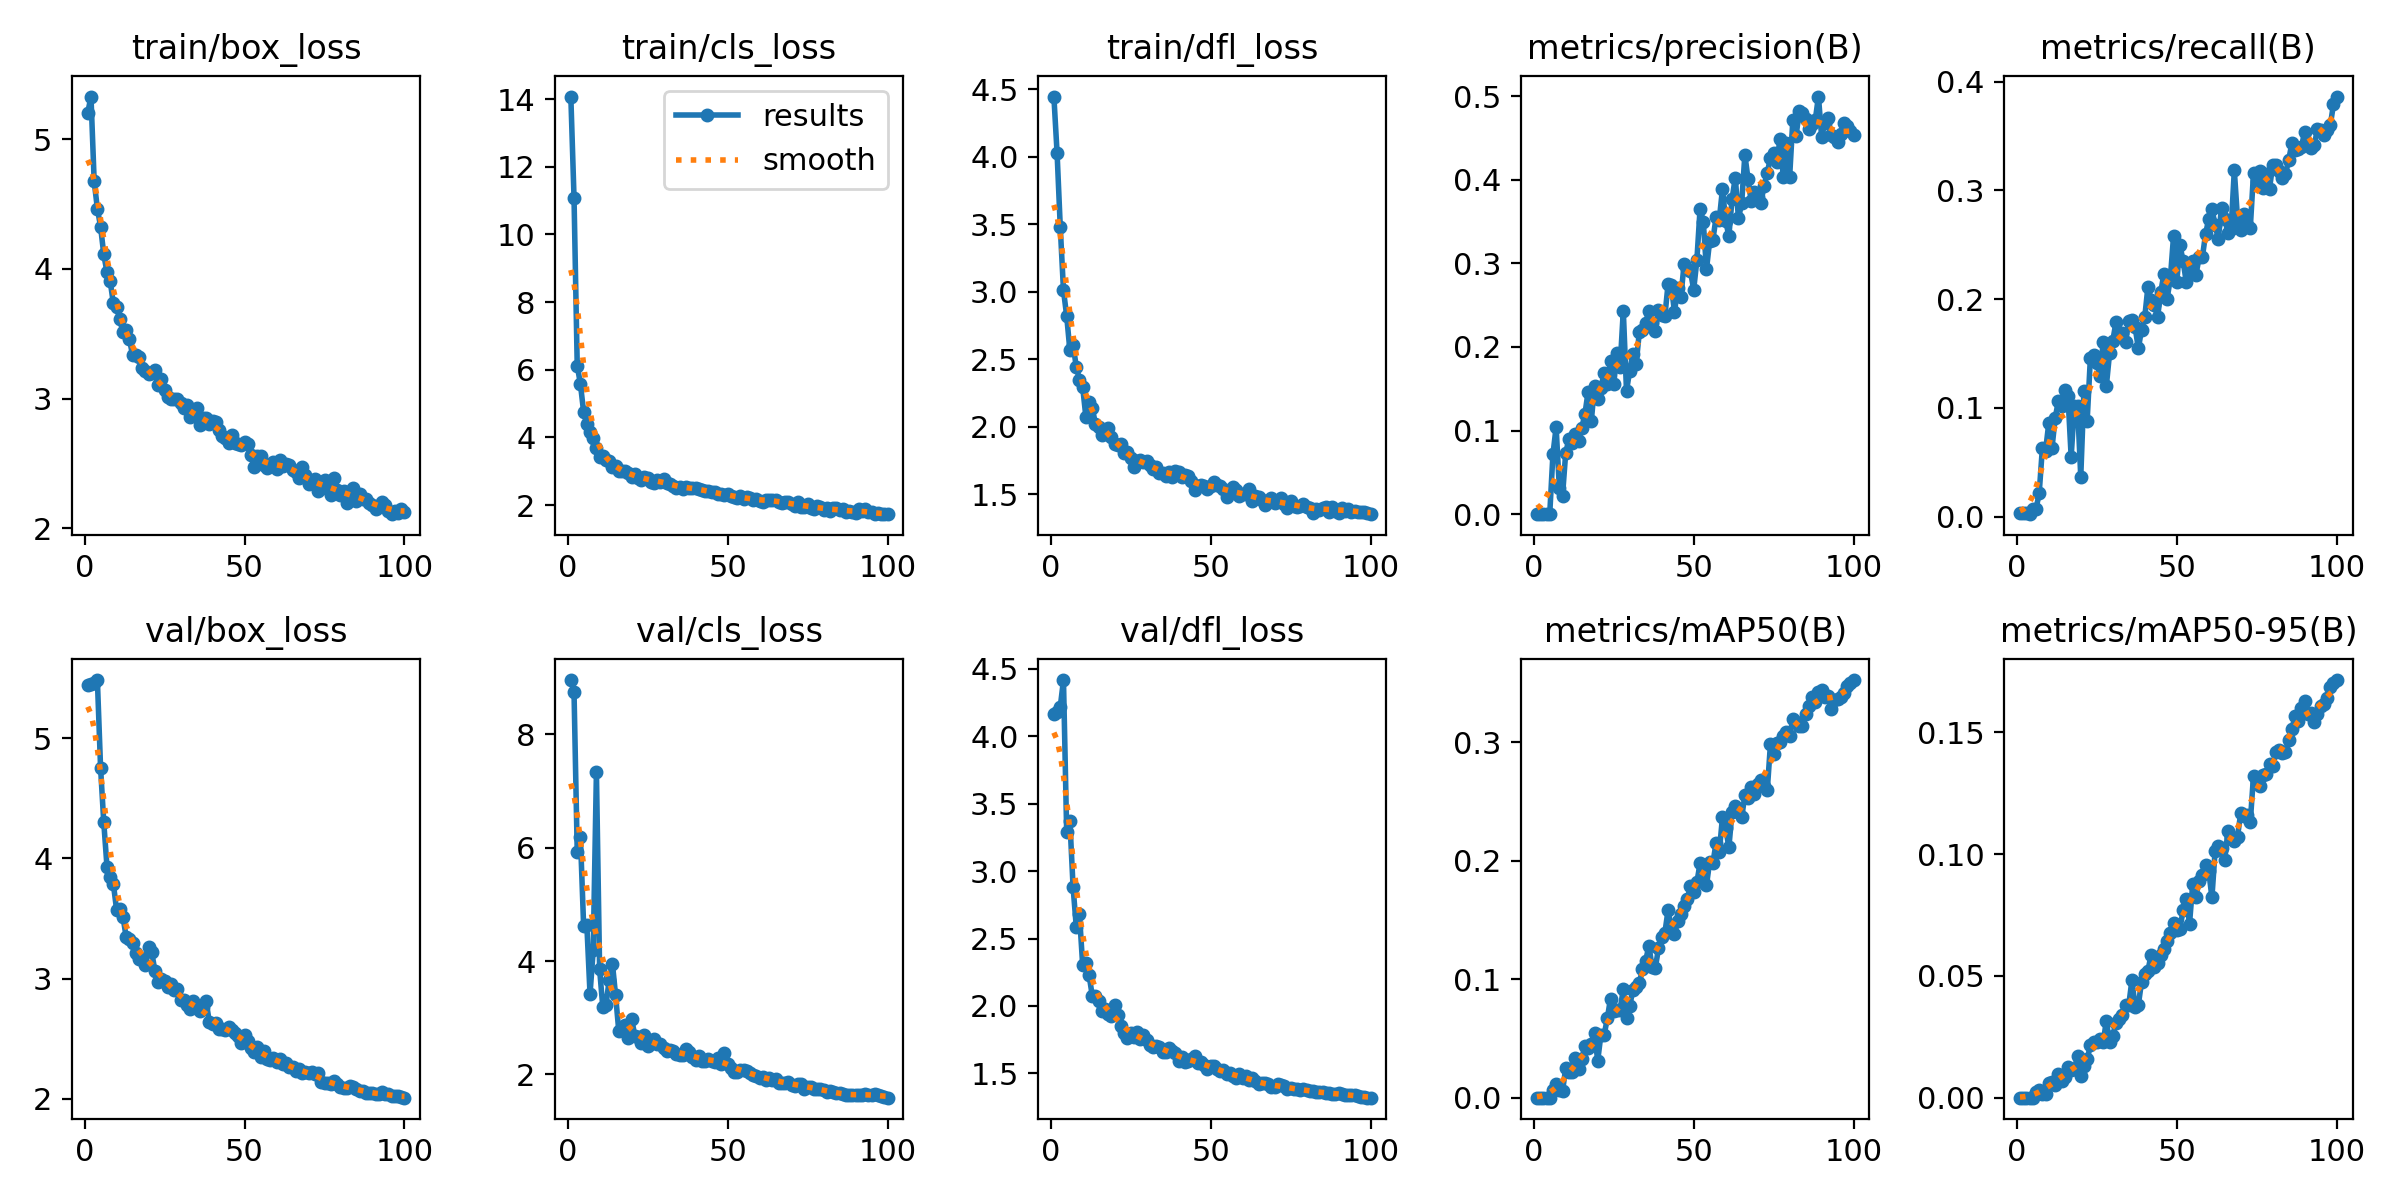

The file beside this chart, header and first rows:
epoch, train/box_loss, train/cls_loss, train/dfl_loss, metrics/precision(B), metrics/recall(B), metrics/mAP50(B), metrics/mAP50-95(B), val/box_loss, val/cls_loss, val/dfl_loss, lr/pg0, lr/pg1, lr/pg2
1, 5.205, 14.08, 4.445, 3e-05, 0.00344, 2e-05, 0, 5.445, 8.96, 4.163, 0.00038, 0.00038, 0.00038
2, 5.33, 11.08, 4.028, 3e-05, 0.00344, 2e-05, 0, 5.453, 8.743, 4.179, 0.0007723, 0.0007723, 0.0007723
3, 4.675, 6.123, 3.478, 3e-05, 0.00344, 2e-05, 0, 5.457, 5.932, 4.219, 0.001157, 0.001157, 0.001157
4, 4.466, 5.578, 3.01, 6e-05, 0.00229, 3e-05, 1e-05, 5.482, 6.187, 4.418, 0.001533, 0.001533, 0.001533
5, 4.327, 4.753, 2.82, 7e-05, 0.00687, 4e-05, 1e-05, 4.753, 4.622, 3.291, 0.001902, 0.001902, 0.001902
6, 4.113, 4.389, 2.566, 0.07147, 0.00687, 0.00663, 0.00237, 4.298, 4.642, 3.375, 0.001901, 0.001901, 0.001901
7, 3.975, 4.149, 2.608, 0.1041, 0.02143, 0.01172, 0.00305, 3.932, 3.417, 2.882, 0.001881, 0.001881, 0.001881
8, 3.907, 3.978, 2.443, 0.03191, 0.063, 0.00667, 0.00161, 3.843, 4.196, 2.588, 0.001861, 0.001861, 0.001861
9, 3.734, 3.695, 2.349, 0.02235, 0.06071, 0.00524, 0.00133, 3.786, 7.331, 2.68, 0.001842, 0.001842, 0.001842
10, 3.706, 3.423, 2.293, 0.07348, 0.08591, 0.02524, 0.00609, 3.574, 3.853, 2.302, 0.001822, 0.001822, 0.001822
11, 3.612, 3.438, 2.073, 0.08978, 0.063, 0.02146, 0.0064, 3.582, 3.187, 2.322, 0.001802, 0.001802, 0.001802
12, 3.511, 3.336, 2.184, 0.08526, 0.09049, 0.02163, 0.00522, 3.515, 3.228, 2.23, 0.001782, 0.001782, 0.001782
13, 3.529, 3.292, 2.138, 0.09582, 0.1065, 0.03323, 0.00955, 3.346, 3.671, 2.075, 0.001762, 0.001762, 0.001762
14, 3.46, 3.129, 2.019, 0.08787, 0.1019, 0.02416, 0.00682, 3.328, 3.956, 2.073, 0.001743, 0.001743, 0.001743
15, 3.337, 3.144, 2, 0.1029, 0.1168, 0.03295, 0.00867, 3.296, 3.393, 2.04, 0.001723, 0.001723, 0.001723
16, 3.335, 3, 1.935, 0.1197, 0.1111, 0.04353, 0.01279, 3.217, 2.76, 1.965, 0.001703, 0.001703, 0.001703
17, 3.321, 2.995, 1.964, 0.1465, 0.05498, 0.0423, 0.01145, 3.164, 2.809, 1.978, 0.001683, 0.001683, 0.001683
18, 3.235, 3.003, 1.987, 0.1113, 0.1019, 0.04535, 0.01171, 3.175, 2.87, 1.937, 0.001663, 0.001663, 0.001663
19, 3.211, 2.951, 1.922, 0.1537, 0.1019, 0.05424, 0.01707, 3.115, 2.636, 1.923, 0.001644, 0.001644, 0.001644
20, 3.187, 2.819, 1.875, 0.1376, 0.03666, 0.03123, 0.0087, 3.266, 2.982, 2.004, 0.001624, 0.001624, 0.001624
21, 3.199, 2.919, 1.865, 0.1511, 0.1157, 0.05317, 0.0129, 3.218, 2.685, 1.935, 0.001604, 0.001604, 0.001604
22, 3.224, 2.814, 1.871, 0.1688, 0.0882, 0.05284, 0.01573, 3.062, 2.666, 1.85, 0.001584, 0.001584, 0.001584
23, 3.104, 2.748, 1.803, 0.1561, 0.1455, 0.06692, 0.02148, 2.968, 2.561, 1.797, 0.001564, 0.001564, 0.001564
24, 3.15, 2.828, 1.809, 0.1828, 0.1489, 0.0837, 0.02267, 2.999, 2.7, 1.763, 0.001545, 0.001545, 0.001545
25, 3.063, 2.789, 1.771, 0.1553, 0.1409, 0.0731, 0.023, 2.984, 2.503, 1.796, 0.001525, 0.001525, 0.001525
26, 3.012, 2.687, 1.703, 0.1922, 0.1294, 0.0744, 0.0239, 2.933, 2.569, 1.773, 0.001505, 0.001505, 0.001505
27, 2.995, 2.662, 1.742, 0.1763, 0.1604, 0.0743, 0.02266, 2.952, 2.623, 1.807, 0.001485, 0.001485, 0.001485
28, 2.998, 2.738, 1.756, 0.2435, 0.1203, 0.09176, 0.03158, 2.902, 2.543, 1.757, 0.001465, 0.001465, 0.001465
29, 2.997, 2.695, 1.737, 0.1473, 0.1501, 0.06706, 0.02277, 2.911, 2.535, 1.782, 0.001446, 0.001446, 0.001446
30, 2.965, 2.771, 1.747, 0.1718, 0.1615, 0.07718, 0.02535, 2.821, 2.475, 1.749, 0.001426, 0.001426, 0.001426
31, 2.928, 2.639, 1.714, 0.1916, 0.1787, 0.09126, 0.03085, 2.826, 2.41, 1.708, 0.001406, 0.001406, 0.001406
32, 2.95, 2.614, 1.69, 0.1792, 0.1684, 0.0931, 0.0322, 2.783, 2.422, 1.692, 0.001386, 0.001386, 0.001386
33, 2.858, 2.576, 1.699, 0.2173, 0.1684, 0.09695, 0.03414, 2.751, 2.419, 1.703, 0.001366, 0.001366, 0.001366
34, 2.874, 2.513, 1.654, 0.2203, 0.1604, 0.1083, 0.03803, 2.812, 2.367, 1.694, 0.001347, 0.001347, 0.001347
35, 2.926, 2.54, 1.655, 0.2287, 0.1798, 0.1156, 0.03797, 2.773, 2.334, 1.659, 0.001327, 0.001327, 0.001327
36, 2.795, 2.462, 1.637, 0.2433, 0.181, 0.1284, 0.04832, 2.729, 2.339, 1.66, 0.001307, 0.001307, 0.001307
37, 2.853, 2.545, 1.662, 0.2284, 0.1741, 0.1106, 0.03708, 2.767, 2.444, 1.688, 0.001287, 0.001287, 0.001287
38, 2.851, 2.512, 1.629, 0.2192, 0.1546, 0.1093, 0.03806, 2.811, 2.398, 1.664, 0.001267, 0.001267, 0.001267
39, 2.804, 2.507, 1.669, 0.2439, 0.1718, 0.1263, 0.04753, 2.637, 2.299, 1.647, 0.001248, 0.001248, 0.001248
40, 2.83, 2.51, 1.663, 0.2382, 0.1833, 0.1358, 0.0506, 2.62, 2.252, 1.593, 0.001228, 0.001228, 0.001228
41, 2.816, 2.481, 1.625, 0.2368, 0.2114, 0.1395, 0.0521, 2.629, 2.33, 1.622, 0.001208, 0.001208, 0.001208
42, 2.756, 2.435, 1.641, 0.2755, 0.1993, 0.1585, 0.05877, 2.583, 2.24, 1.582, 0.001188, 0.001188, 0.001188
43, 2.714, 2.415, 1.635, 0.2737, 0.1947, 0.1417, 0.05352, 2.581, 2.228, 1.591, 0.001168, 0.001168, 0.001168
44, 2.697, 2.425, 1.6, 0.2418, 0.1833, 0.1379, 0.05513, 2.576, 2.264, 1.604, 0.001149, 0.001149, 0.001149
45, 2.657, 2.374, 1.533, 0.2707, 0.2062, 0.1495, 0.05866, 2.595, 2.239, 1.625, 0.001129, 0.001129, 0.001129
46, 2.719, 2.398, 1.563, 0.2603, 0.2234, 0.1552, 0.06104, 2.571, 2.215, 1.578, 0.001109, 0.001109, 0.001109
47, 2.66, 2.33, 1.569, 0.2989, 0.2005, 0.162, 0.06445, 2.551, 2.284, 1.587, 0.001089, 0.001089, 0.001089
48, 2.648, 2.326, 1.557, 0.2937, 0.2188, 0.1675, 0.06768, 2.526, 2.186, 1.558, 0.001069, 0.001069, 0.001069
49, 2.643, 2.295, 1.541, 0.2903, 0.2577, 0.1788, 0.07188, 2.465, 2.383, 1.532, 0.00105, 0.00105, 0.00105
50, 2.669, 2.336, 1.558, 0.2686, 0.2154, 0.1737, 0.06901, 2.529, 2.184, 1.552, 0.00103, 0.00103, 0.00103
51, 2.651, 2.282, 1.589, 0.3038, 0.2497, 0.1819, 0.0693, 2.478, 2.109, 1.557, 0.00101, 0.00101, 0.00101
52, 2.569, 2.252, 1.565, 0.3654, 0.2348, 0.1979, 0.07709, 2.42, 2.047, 1.533, 0.0009902, 0.0009902, 0.0009902
53, 2.469, 2.214, 1.562, 0.3497, 0.2154, 0.1914, 0.08147, 2.387, 2.05, 1.517, 0.0009704, 0.0009704, 0.0009704
54, 2.561, 2.262, 1.54, 0.2929, 0.2302, 0.1794, 0.07145, 2.431, 2.082, 1.521, 0.0009506, 0.0009506, 0.0009506
55, 2.556, 2.178, 1.482, 0.3268, 0.2348, 0.1994, 0.08777, 2.352, 2.082, 1.495, 0.0009308, 0.0009308, 0.0009308
56, 2.491, 2.23, 1.507, 0.3279, 0.2222, 0.1981, 0.08249, 2.403, 2.067, 1.506, 0.000911, 0.000911, 0.000911
57, 2.464, 2.203, 1.549, 0.355, 0.2383, 0.2151, 0.08896, 2.331, 2.024, 1.477, 0.0008912, 0.0008912, 0.0008912
58, 2.481, 2.155, 1.529, 0.3519, 0.2383, 0.2072, 0.09143, 2.326, 1.988, 1.465, 0.0008714, 0.0008714, 0.0008714
59, 2.514, 2.171, 1.483, 0.3889, 0.2595, 0.2369, 0.09534, 2.343, 1.975, 1.494, 0.0008516, 0.0008516, 0.0008516
60, 2.456, 2.129, 1.499, 0.3509, 0.2738, 0.2275, 0.09313, 2.304, 1.944, 1.467, 0.0008318, 0.0008318, 0.0008318
... 40 more rows
